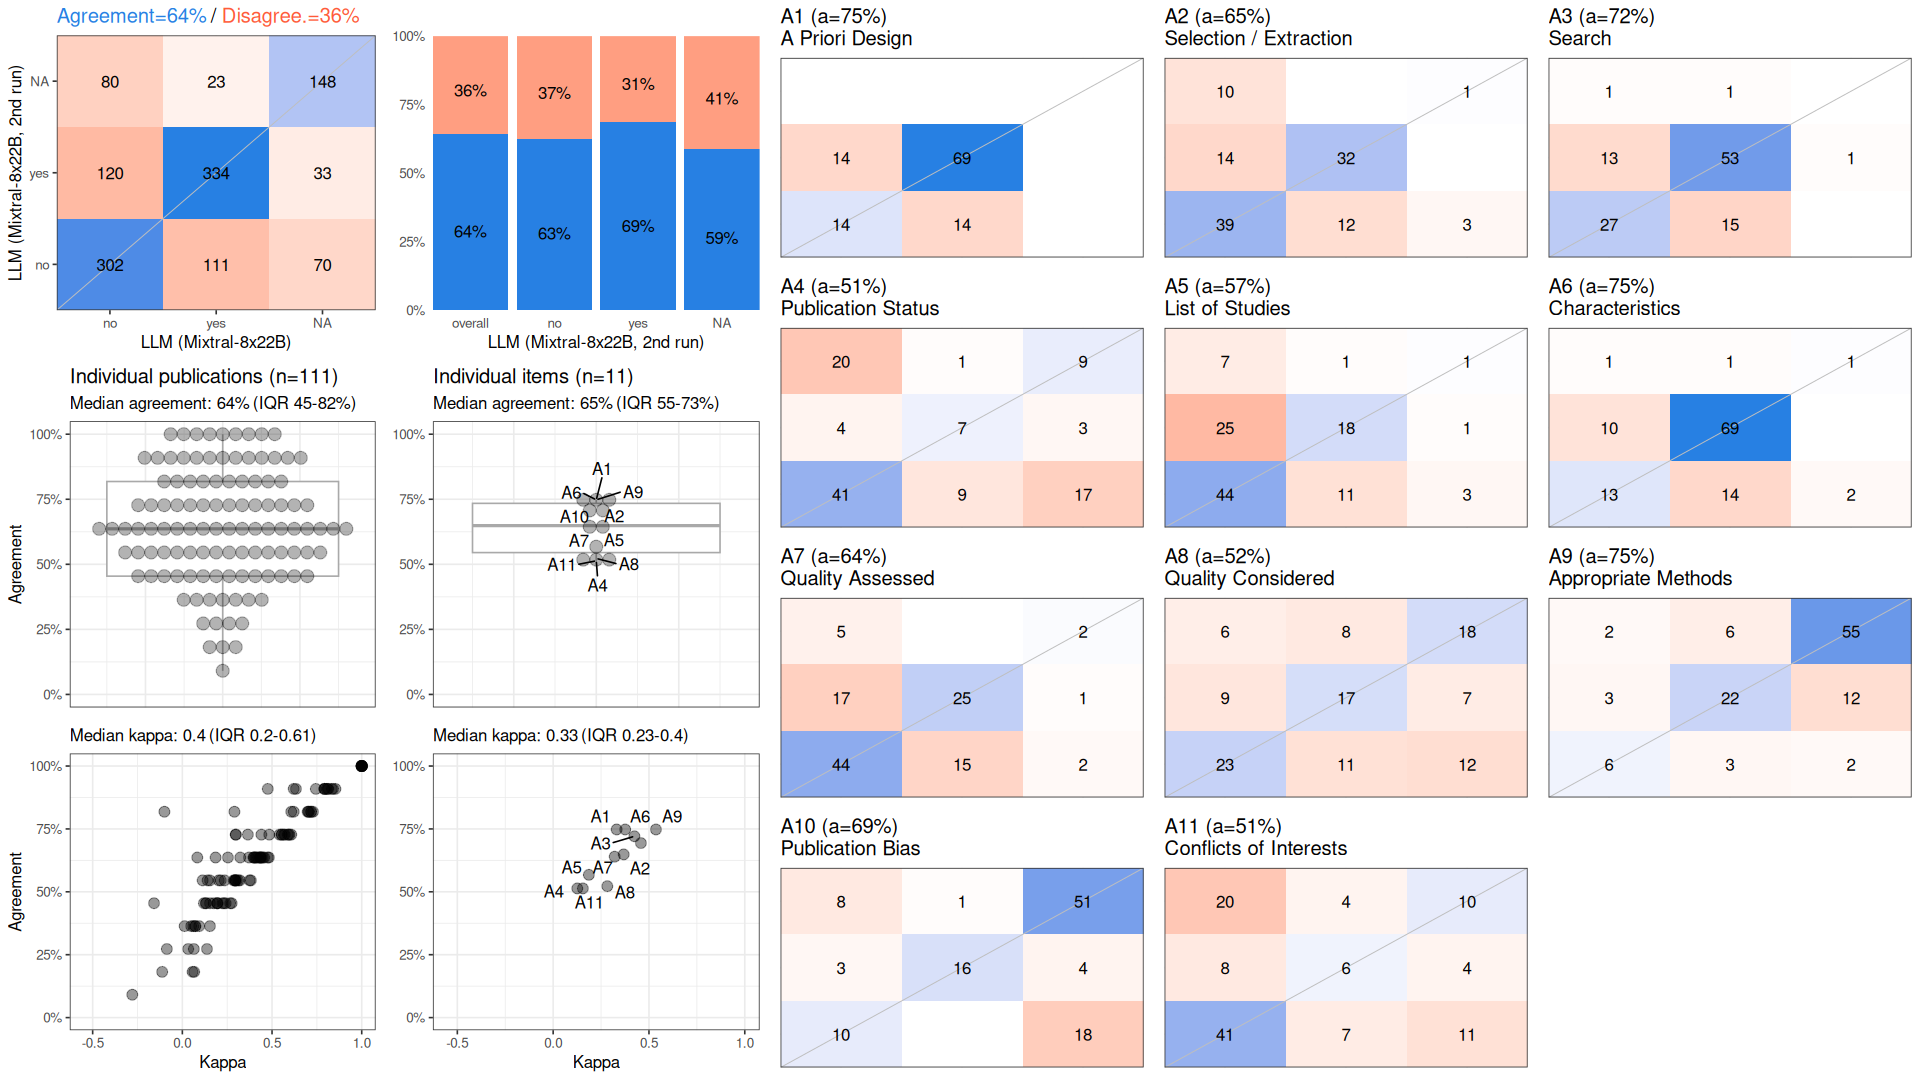

The data file committed next to this chart (first rows):
, cohen_kappa_w, cohen_kappa_w_ci_low, cohen_kappa_w_ci_high, agreement, agreement_ci_low, agreement_ci_high, deferring_fraction, deferring_fraction_ci_low, deferring_fraction_ci_high
combined, 0.4427, 0.378, 0.5031, 0.6421, 0.5987, 0.683, 0, 0, 0
A1, 0.3313, NA, NA, 0.7477, NA, NA, 0, NA, NA
A2, 0.3681, NA, NA, 0.6486, NA, NA, 0, NA, NA
A3, 0.424, NA, NA, 0.7207, NA, NA, 0, NA, NA
A4, 0.126, NA, NA, 0.5135, NA, NA, 0, NA, NA
A5, 0.1863, NA, NA, 0.5676, NA, NA, 0, NA, NA
A6, 0.3759, NA, NA, 0.7477, NA, NA, 0, NA, NA
A7, 0.3211, NA, NA, 0.6396, NA, NA, 0, NA, NA
A8, 0.2826, NA, NA, 0.5225, NA, NA, 0, NA, NA
A9, 0.5365, NA, NA, 0.7477, NA, NA, 0, NA, NA
A10, 0.4579, NA, NA, 0.6937, NA, NA, 0, NA, NA
A11, 0.1551, NA, NA, 0.5135, NA, NA, 0, NA, NA
